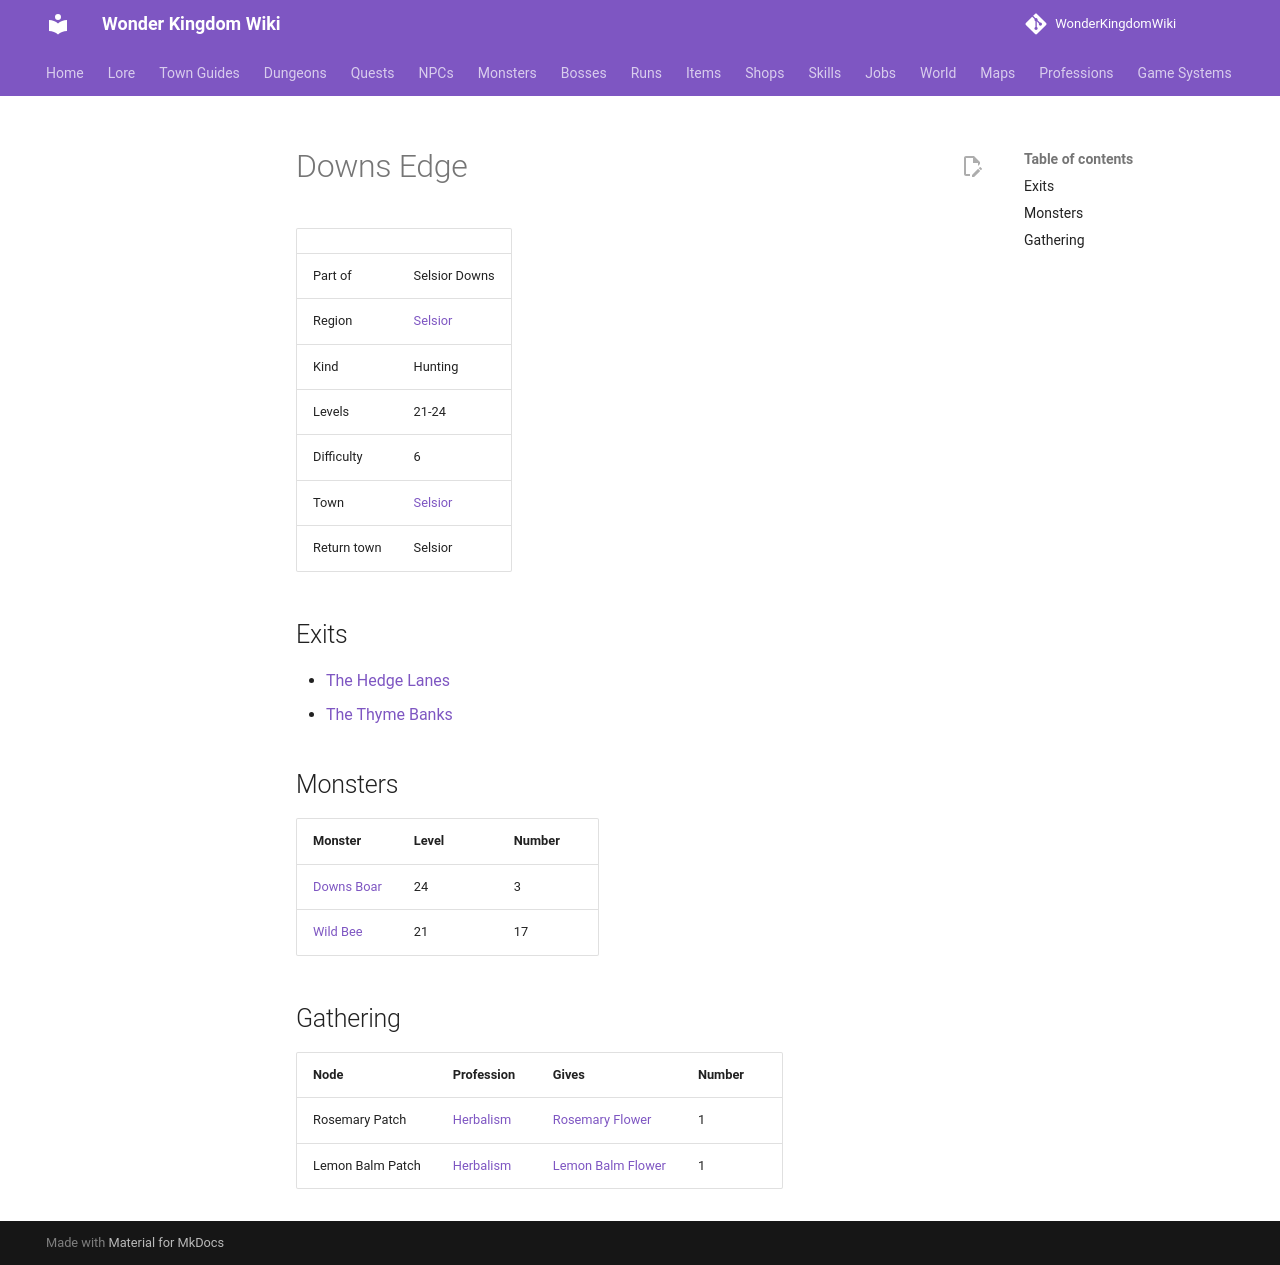

repository: alonohana627/WonderKingdomWiki · page: maps/downs_edge/index.html · generator: mkdocs

<!-- Generated by tools/generate.py from GameLib. Do not edit: changes are overwritten. -->

# Downs Edge

|  |  |
|---|---|
| Part of | Selsior Downs |
| Region | [Selsior](../world/index.md#selsior) |
| Kind | Hunting |
| Levels | 21-24 |
| Difficulty | 6 |
| Town | [Selsior](../towns/selsior.md) |
| Return town | Selsior |

## Exits

- [The Hedge Lanes](../maps/hedge_lanes.md)
- [The Thyme Banks](../maps/thyme_banks.md)

## Monsters

| Monster | Level | Number |
|---|---|---|
| [Downs Boar](../monsters/downs_boar.md) | 24 | 3 |
| [Wild Bee](../monsters/wild_bee.md) | 21 | 17 |

## Gathering

| Node | Profession | Gives | Number |
|---|---|---|---|
| Rosemary Patch | [Herbalism](../professions/herbalism.md) | [Rosemary Flower](../items/rosemary_flower.md) | 1 |
| Lemon Balm Patch | [Herbalism](../professions/herbalism.md) | [Lemon Balm Flower](../items/lemon_balm_flower.md) | 1 |
